Run: headless pygame with SDL's dummy video driver; simulated clock (each Clock.tick advances the game by its frame time, no real sleeping); random seed 0; keys injected as events and as key.get_pressed() state; mouse plan: one left click at the window centre at the start of phase 2, then a move to the lower-right quarter at the start of phase 3.
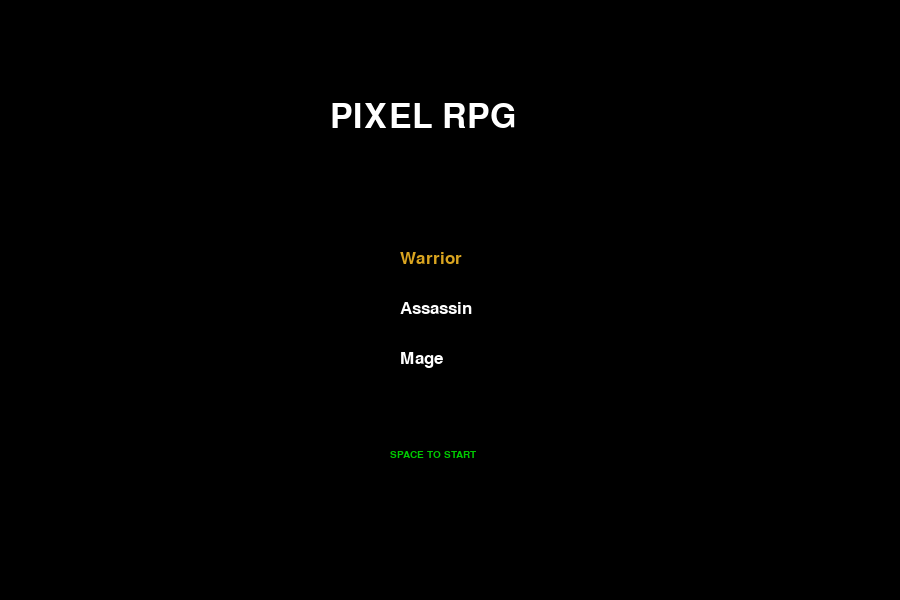
Frame 1 of 4 · flips 1–60 · no input
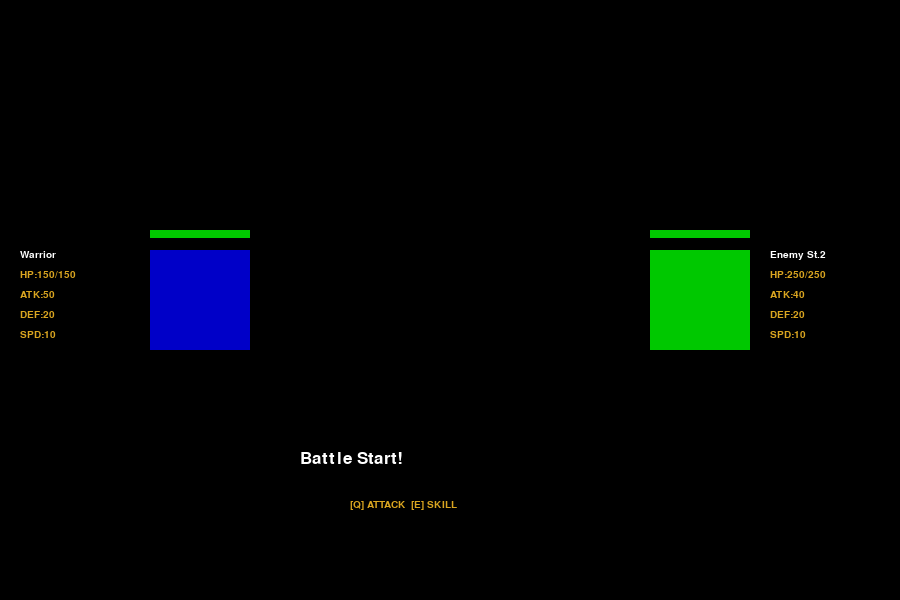
Frame 2 of 4 · flips 61–180 · clicked the window centre · tapped SPACE, RETURN · held RIGHT (→), D
Frame 3 of 4 · flips 181–300 · moved the mouse to the lower-right quarter · held DOWN (↓), S · screen unchanged from frame 2, image omitted
Frame 4 of 4 · flips 301–420 · held LEFT (←), A, UP (↑), W · screen unchanged from frame 3, image omitted

The pygame program that drew these frames:

import pygame
import random

# --- Configuration & Setup ---
pygame.init()
WIDTH, HEIGHT = 900, 600
screen = pygame.display.set_mode((WIDTH, HEIGHT))
pygame.display.set_caption("Pixel RPG V1.1.8 - The Full Fix")
clock = pygame.time.Clock()
font_small = pygame.font.SysFont("monospace", 15)
font_med = pygame.font.SysFont("monospace", 25)
font_large = pygame.font.SysFont("monospace", 50)

# Colors
WHITE, BLACK, GRAY = (255, 255, 255), (0, 0, 0), (50, 50, 50)
RED, GREEN, BLUE = (200, 0, 0), (0, 200, 0), (0, 0, 200)
GOLD, PURPLE = (218, 165, 32), (150, 0, 255)

# --- Classes ---

class Entity:
    def __init__(self, name, hp, atk, def_stat, spd, color, pos_x):
        self.name = name
        self.max_hp = hp
        self.hp = hp
        self.atk = atk
        self.defense = def_stat
        self.speed = spd
        self.base_speed = spd
        self.color = color
        self.x = pos_x
        self.y = 250
        self.size = 100
        self.cooldown = 0
        self.burn_timer = 0
        self.is_alive = True

    def take_damage(self, dmg):
        actual_dmg = max(5, int(dmg - (self.defense * 0.15)))
        self.hp -= actual_dmg
        if self.hp <= 0:
            self.hp = 0
            self.is_alive = False
        return actual_dmg

class Player(Entity):
    def __init__(self, p_class):
        if p_class == "Warrior": super().__init__("Warrior", 150, 50, 20, 10, BLUE, 150)
        elif p_class == "Assassin": super().__init__("Assassin", 100, 80, 15, 15, GRAY, 150)
        elif p_class == "Mage": super().__init__("Mage", 80, 75, 10, 12, PURPLE, 150)
        self.p_class = p_class
        self.gold = 0
        self.armor_tier = "None"
        self.last_loot = ""

class BattleManager:
    def __init__(self, player, stage_num):
        self.player = player
        self.stage_num = stage_num
        self.player.hp = self.player.max_hp
        self.player.is_alive = True
        self.player.cooldown = 0
        
        hp_list = [100, 250, 500, 1200]
        self.enemy = Entity("BOSS" if stage_num==4 else f"Enemy St.{stage_num}", hp_list[stage_num-1], 20+(stage_num*10), 10+(stage_num*5), 8+stage_num, GREEN, 650)
        
        self.turn = "Player" if self.player.speed >= self.enemy.speed else "Enemy"
        self.log = "Battle Start!"
        self.battle_over = False
        self.vfx_timer = 0
        self.vfx_pos = (0, 0)
        self.turn_wait_timer = 0 

    def trigger_action(self, type="attack"):
        self.vfx_timer = 12
        if self.turn == "Player":
            self.vfx_pos = (self.enemy.x, self.enemy.y + 50)
            if type == "attack":
                dmg = self.enemy.take_damage(self.player.atk)
                self.log = f"Critical! {dmg} DMG"
            else:
                mult = 1.5 if self.player.p_class == "Warrior" else (2.0 if self.player.p_class == "Assassin" else 1.4)
                dmg = self.enemy.take_damage(self.player.atk * mult)
                if self.player.p_class == "Mage": self.enemy.burn_timer = 3
                self.player.cooldown = 3
                self.log = f"SKILL HIT! {int(dmg)} DMG"
        else:
            self.vfx_pos = (self.player.x + 100, self.player.y + 50)
            dmg = self.player.take_damage(self.enemy.atk)
            self.log = f"Enemy strikes for {dmg}!"
        
        self.end_turn()

    def end_turn(self):
        if not self.player.is_alive or not self.enemy.is_alive:
            self.battle_over = True; return
        if self.turn == "Enemy":
            if self.enemy.burn_timer > 0: self.enemy.hp -= 10; self.enemy.burn_timer -= 1
            if self.player.cooldown > 0: self.player.cooldown -= 1
            self.turn = "Player"
        else:
            self.turn = "Enemy"; self.turn_wait_timer = 90

# --- Main Game Loop ---
def main():
    state, selected_class = 0, "Warrior"
    player, battle, shop_items = None, None, []
    running = True

    def get_shop():
        items = []
        rarity_names = ["C", "R", "E", "L", "M", "???"]
        for _ in range(3):
            idx = random.choices(range(6), weights=[50, 25, 15, 7, 2.5, 0.5])[0]
            items.append({'rarity': rarity_names[idx], 'price': round(40 * (2.2 ** idx)), 'stat': 25 + (idx * 35)})
        return items

    def draw_stats(ent, x, y):
        stats = [f"{ent.name}", f"HP:{int(ent.hp)}/{ent.max_hp}", f"ATK:{int(ent.atk)}", f"DEF:{int(ent.defense)}", f"SPD:{int(ent.speed)}"]
        for i, s in enumerate(stats):
            screen.blit(font_small.render(s, True, WHITE if i==0 else GOLD), (x, y + i * 20))

    while running:
        screen.fill(BLACK)
        mouse_pos = pygame.mouse.get_pos()
        
        for event in pygame.event.get():
            if event.type == pygame.QUIT: running = False
            if event.type == pygame.KEYDOWN:
                if state == 0 and event.key == pygame.K_SPACE: player = Player(selected_class); state = 1
                elif state == 1 and event.key == pygame.K_s: shop_items = get_shop(); state = 3
                elif state == 3 and event.key == pygame.K_ESCAPE: state = 1
                elif state == 2 and battle.turn == "Player" and not battle.battle_over and battle.vfx_timer <= 0:
                    if event.key == pygame.K_q: battle.trigger_action("attack")
                    if event.key == pygame.K_e and player.cooldown <= 0: battle.trigger_action("skill")

            if event.type == pygame.MOUSEBUTTONDOWN:
                if state == 0:
                    for i, c in enumerate(["Warrior", "Assassin", "Mage"]):
                        if pygame.Rect(WIDTH//2-100, 235+i*50, 200, 40).collidepoint(mouse_pos): selected_class = c
                elif state == 1:
                    for i in range(1, 5):
                        if pygame.Rect(WIDTH//2-100, 150+i*60, 200, 40).collidepoint(mouse_pos):
                            battle = BattleManager(player, i); state = 2
                elif state == 3:
                    for i, item in enumerate(shop_items):
                        if pygame.Rect(100+i*250, 200, 200, 180).collidepoint(mouse_pos):
                            if player.gold >= item['price']:
                                player.gold -= item['price']; player.max_hp += item['stat']
                                player.atk += item['stat']; player.defense += item['stat']
                                player.armor_tier = item['rarity']; shop_items.pop(i); break
                elif state == 2 and battle.battle_over:
                    if battle.player.is_alive:
                        g = random.randint(10, 20) * battle.stage_num
                        player.gold += g; player.last_loot = f"WIN! +{g}G"; state = 1
                    else: state = 0

        if state == 2:
            if battle.turn == "Enemy" and not battle.battle_over and battle.vfx_timer <= 0:
                if battle.turn_wait_timer > 0: battle.turn_wait_timer -= 1
                else: battle.trigger_action()

            # Drawing
            pygame.draw.rect(screen, battle.player.color, (battle.player.x, 250, 100, 100))
            pygame.draw.rect(screen, battle.enemy.color, (battle.enemy.x, 250, 100, 100))
            if battle.vfx_timer > 0:
                pygame.draw.circle(screen, WHITE, battle.vfx_pos, (13 - battle.vfx_timer) * 8, 2)
                battle.vfx_timer -= 1

            # Stats & HP
            draw_stats(battle.player, 20, 250)
            draw_stats(battle.enemy, 770, 250)
            pygame.draw.rect(screen, RED, (150, 230, 100, 8))
            pygame.draw.rect(screen, GREEN, (150, 230, (battle.player.hp/battle.player.max_hp)*100, 8))
            pygame.draw.rect(screen, RED, (650, 230, 100, 8))
            pygame.draw.rect(screen, GREEN, (650, 230, (battle.enemy.hp/battle.enemy.max_hp)*100, 8))
            
            screen.blit(font_med.render(battle.log, True, WHITE), (WIDTH//2-150, 450))
            
            # --- THE TUTORIAL / CONTROLS ---
            if not battle.battle_over and battle.turn == "Player" and battle.vfx_timer <= 0:
                screen.blit(font_small.render("[Q] ATTACK  [E] SKILL", True, GOLD), (WIDTH//2-100, 500))
            elif battle.battle_over:
                screen.blit(font_med.render("CLICK TO CONTINUE", True, GOLD), (WIDTH//2-130, 200))

        elif state == 0:
            screen.blit(font_large.render("PIXEL RPG", True, WHITE), (WIDTH//2-120, 100))
            for i, c in enumerate(["Warrior", "Assassin", "Mage"]):
                color = GOLD if selected_class == c else WHITE
                screen.blit(font_med.render(c, True, color), (WIDTH//2-50, 250+i*50))
            screen.blit(font_small.render("SPACE TO START", True, GREEN), (WIDTH//2-60, 450))

        elif state == 1:
            screen.blit(font_med.render(f"GOLD: {player.gold} | {player.armor_tier} ARMOR", True, GOLD), (20, 20))
            for i in range(1, 5):
                pygame.draw.rect(screen, GRAY, (WIDTH//2-100, 150+i*60, 200, 40))
                screen.blit(font_small.render(f"Stage {i}", True, WHITE), (WIDTH//2-40, 162+i*60))
            screen.blit(font_small.render("[S] SHOP", True, PURPLE), (WIDTH-100, 20))
            if player.last_loot: screen.blit(font_small.render(player.last_loot, True, GOLD), (WIDTH//2-80, 100))

        elif state == 3:
            screen.blit(font_large.render("SHOP", True, GOLD), (WIDTH//2-50, 50))
            for i, item in enumerate(shop_items):
                rect = pygame.Rect(100+i*250, 200, 200, 180); pygame.draw.rect(screen, GRAY, rect)
                screen.blit(font_small.render(f"[{item['rarity']}] Armor", True, WHITE), (rect.x+10, rect.y+20))
                screen.blit(font_small.render(f"+{item['stat']} All", True, GREEN), (rect.x+10, rect.y+60))
                screen.blit(font_small.render(f"{item['price']}G", True, GOLD), (rect.x+10, rect.y+140))
            screen.blit(font_small.render("[ESC] EXIT", True, WHITE), (20, 20))

        pygame.display.flip()
        clock.tick(60)

if __name__ == "__main__": main()
